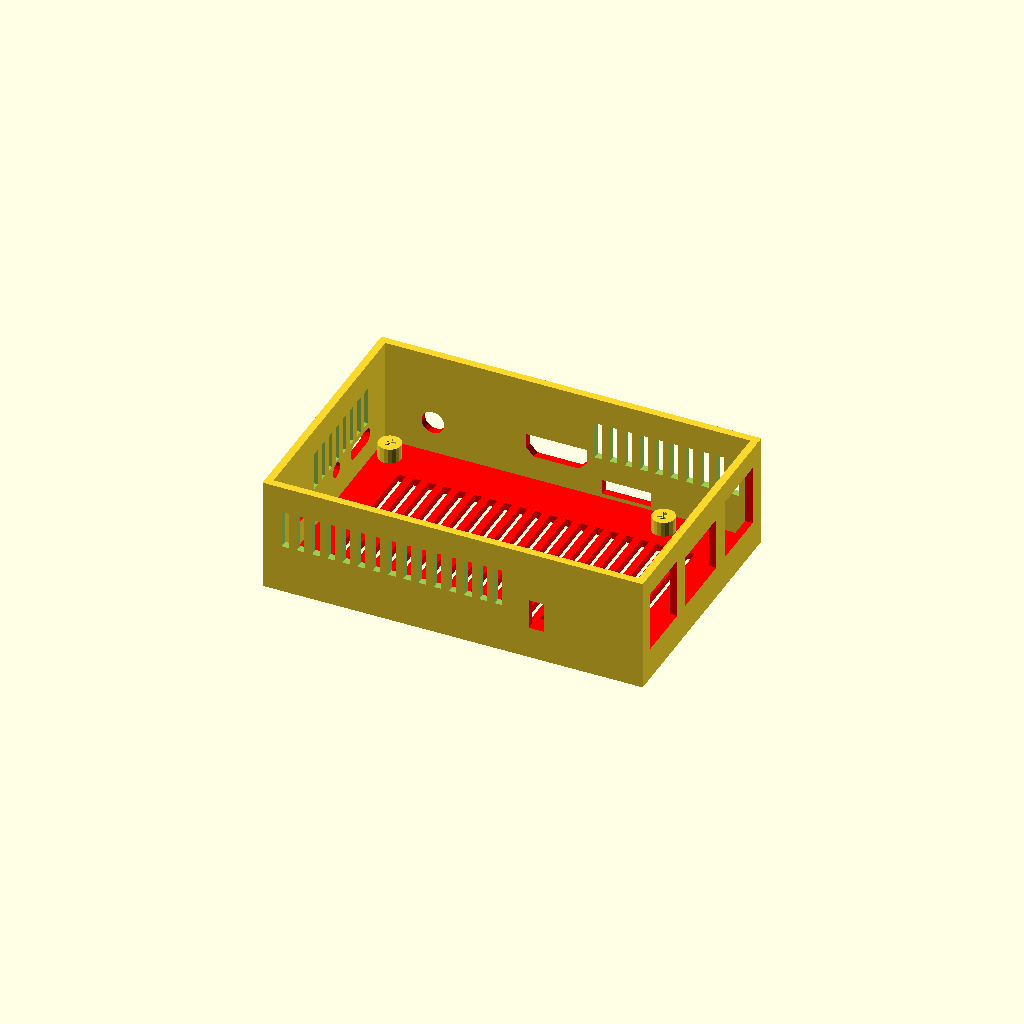
Cell 1 — every parameter at its default value.
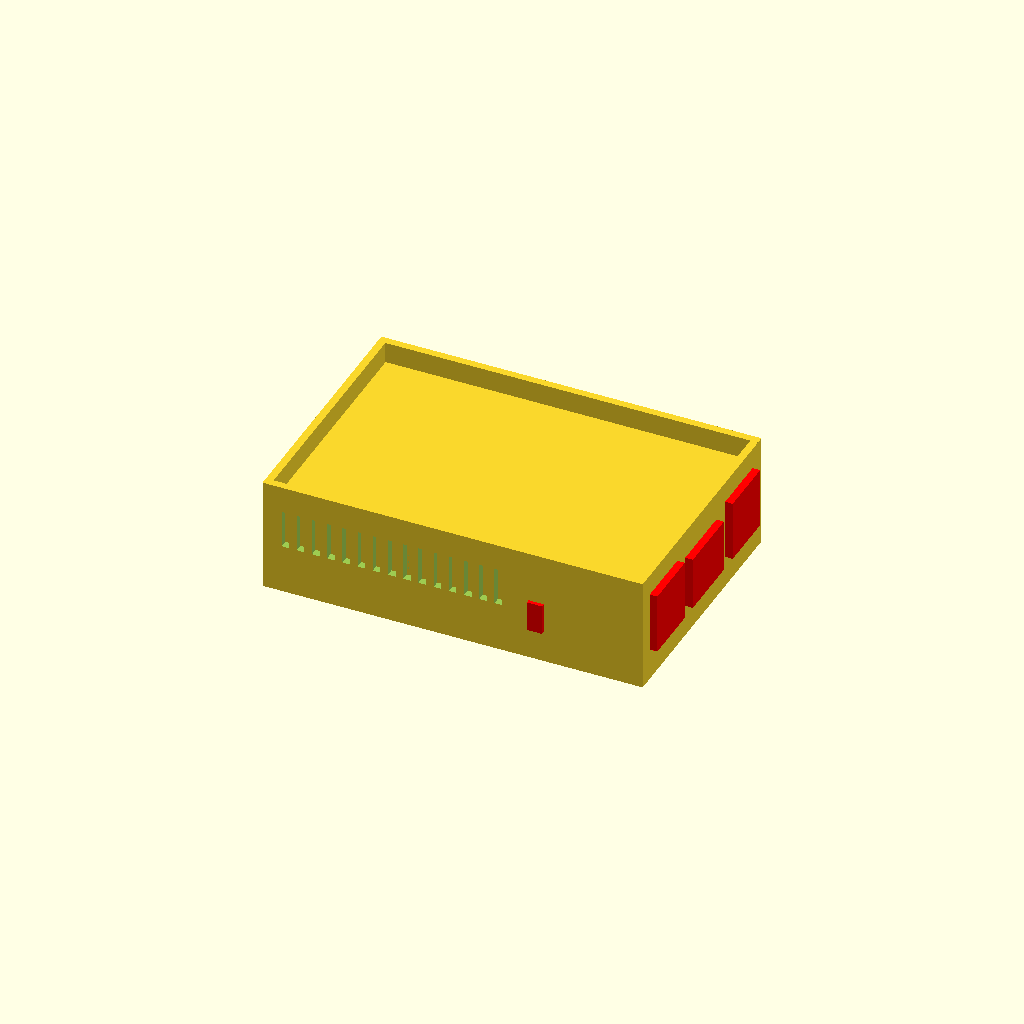
Cell 2: the same model with opiwin = true.
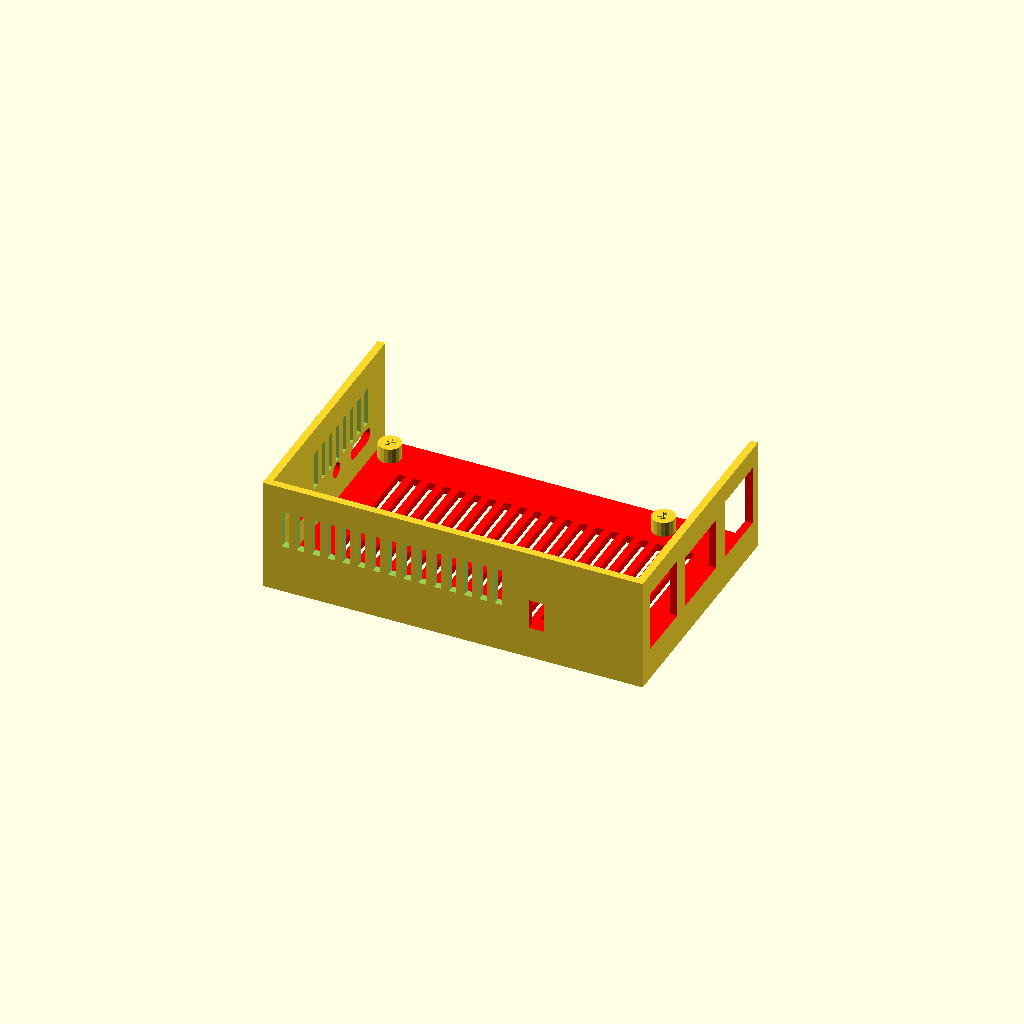
Cell 3: the same model with back = false.
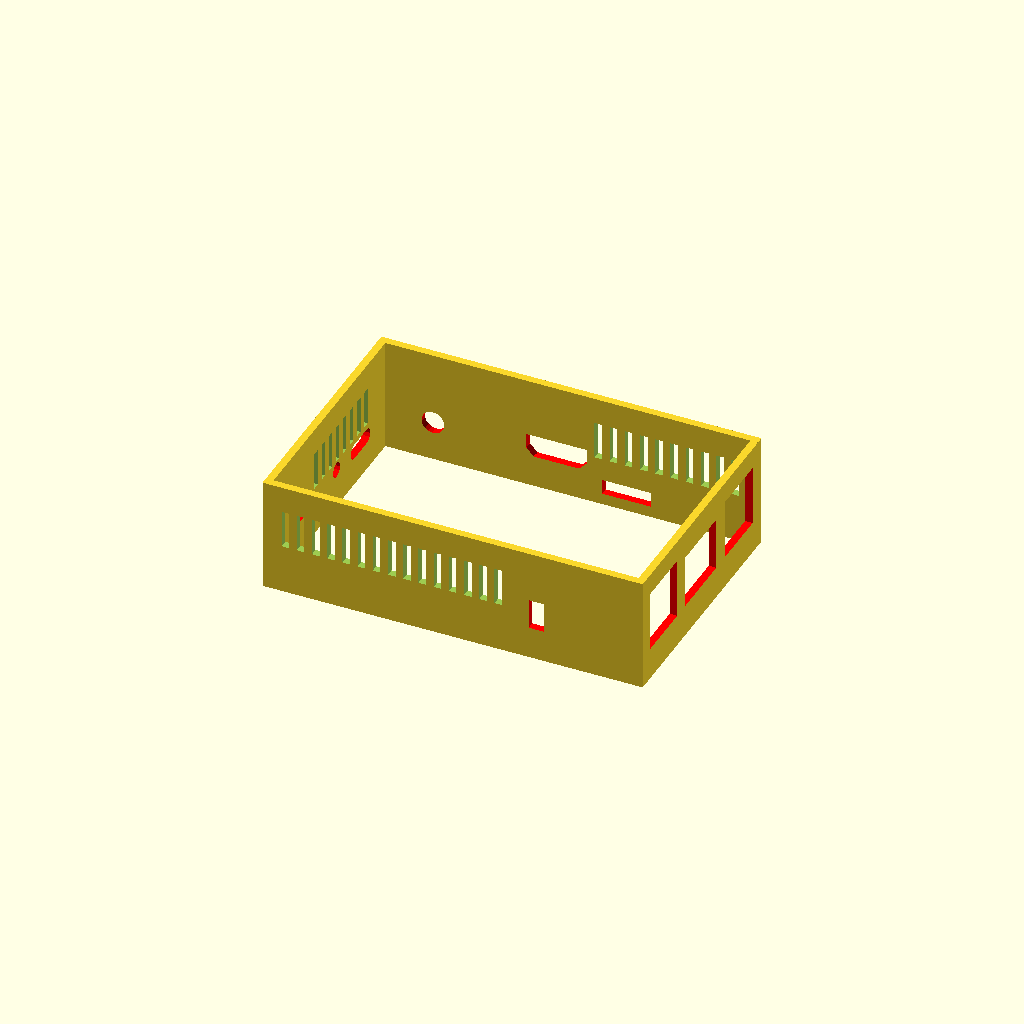
Cell 4: base = false (everything else at default).
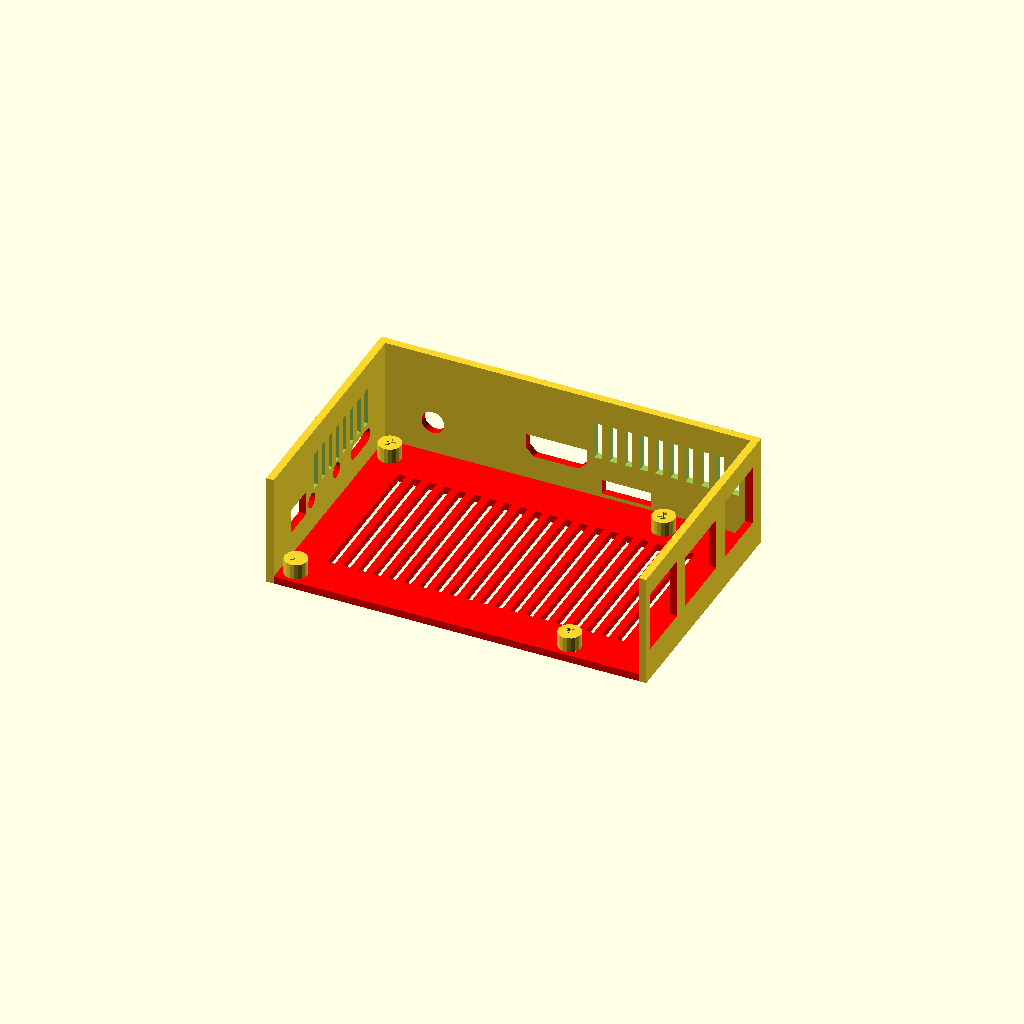
Cell 5: the same model with front = false.
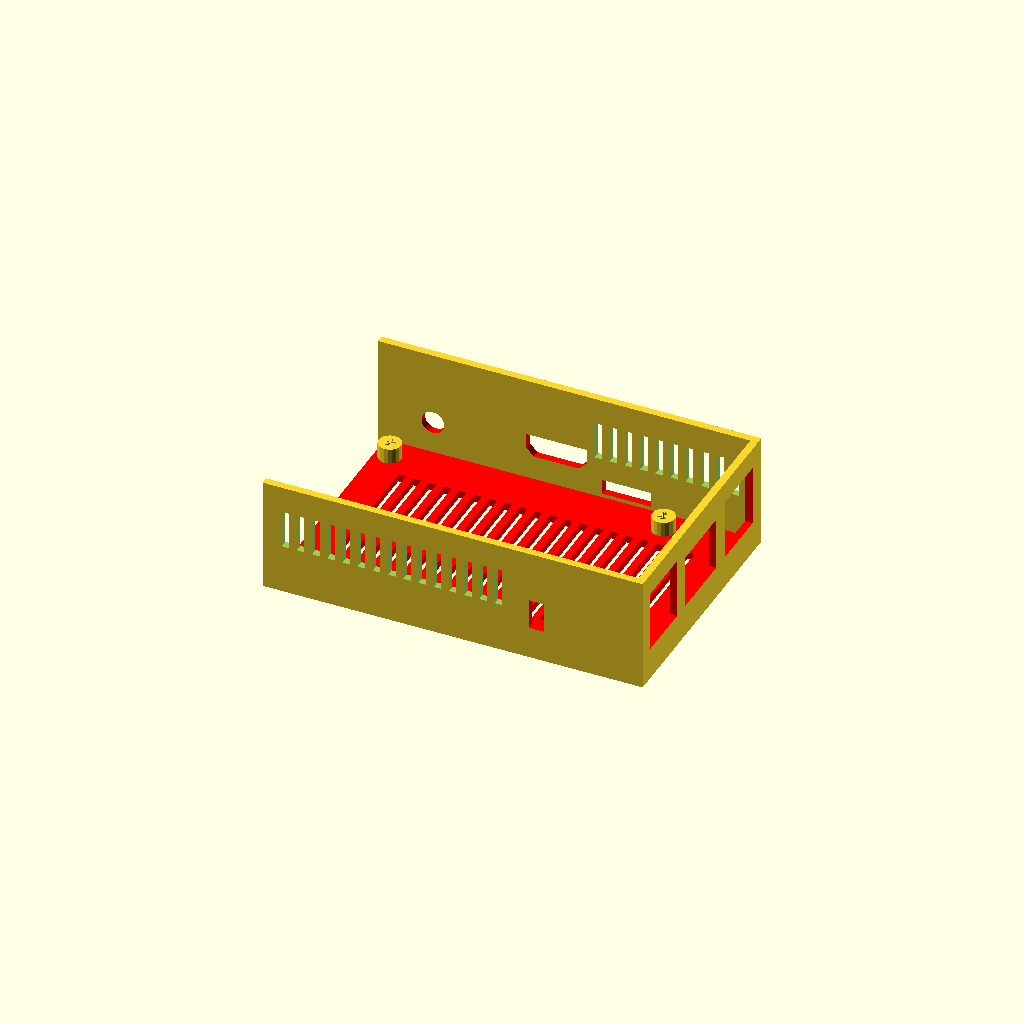
Cell 6: lside = false (everything else at default).
All cells are drawn from one camera (rotation 55°, 0°, 25°, orthographic, colour scheme Cornfield), so only the parameter changes between them.
The OpenSCAD source (OpiWin/OPiWin.scad):
$fa = 2;
$fs = 1;

// Orange Pi Win case
// http://www.orangepi.org/orangepiwiki/index.php/Orange_Pi_Win_Plus

opiwin = false;

back = true;
base = true;
front = true;
lside = true;
rside = true;
top = false;

display = false;
displayfront = false;

module OPiWin() {

   // body
   cube([93.5, 60, 20]);
   color([1,0,0,1]) {
   
      // Jack
      translate([11.5, 65, 4.55]) rotate([90, 0, 0]) cylinder(20, 3, 3);
   
      // HDMI
      translate([54.5, 45, 2.5])
         rotate([0, 270, 0]) 
         {   
         translate([0, 0, 4.5]) cube([2.5, 20, 12]);
         translate([2, 0, 2.5]) cube([4, 20, 16]);
         translate([0, 0, 4.6]) rotate([0, 45, 0]) cube([3, 20, 3]);
         translate([0, 0, 16.4]) rotate([0, 45, 0]) cube([3, 20, 3]);
         }   
         
      // SD card
      translate([56, 45, -3]) cube([13, 20, 4]);
      
            
      // USB 1
      translate([79, 1, 2.5]) cube([20, 15.5, 16]);
      
      // UTP
      translate([79, 21, 2.5]) cube([20, 17.5, 14]);

      // USB 2
      translate([79, 43.5, 2.5]) cube([20, 15.5, 16]);
      
      
      // Infra
      translate([67, -4, 2.5]) cube([4, 10, 8]);


      // Power
      translate([-4, 9, 2.5]) cube([20, 8.5, 6.5]);
      
      // switch 1
      translate([-4, 20.5, 4.5]) rotate([0, 90, 0]) cylinder(20, 2, 2);

      // switch 2
      translate([-4, 34.5, 4.5]) rotate([0, 90, 0]) cylinder(20, 2, 2);
     
      // USB
      translate([0, 9, 0]) {
         translate([-4, 35.5, 1.5]) cube([20, 7, 4]);
         translate([-4, 35.5, 3.5]) rotate([0, 90, 0]) cylinder(20, 2, 2);
         translate([-4, 42.5, 3.5]) rotate([0, 90, 0]) cylinder(20, 2, 2);
      }
   }      
}

module Front() {
   difference() {
      translate([-3, -3, -6]) cube([100, 2, 30]);
      
      OPiWin();

      translate([0, -6, 7])
         for(i = [1: 2: 30])
            translate([i * 2, 0, 0])
               cube([2, 10, 10]);
    }
}

module Base() {
color([1,0,0,1])
   difference() {
      translate([-1, -1, -6]) cube([96, 63, 2]);
      translate([6, 10, -10])
         for(i = [1: 2: 40])
            translate([i * 2, 0, 0])
               cube([2, 40, 10]);
      }
   
  // base
  translate([3, 3, -4])
  difference(){
    cylinder(4, 3, 3);
    cylinder(4, 1.5, 1.5);
  }
  translate([3, 56, -4])
  difference(){
    cylinder(4, 3, 3);
    cylinder(4, 1.5, 1.5);
  }
  translate([75, 3, -4])
  difference(){
    cylinder(4, 3, 3);
    cylinder(4, 1.5, 1.5);
  }
  translate([75, 56, -4])
  difference(){
    cylinder(4, 3, 3);
    cylinder(4, 1.5, 1.5);
  }
}

module Back() {
   difference() {
      translate([-3, 62, -6]) cube([100, 2, 30]);
      OPiWin();

      translate([52, 57, 7])
         for(i = [1: 2: 20])
            translate([i * 2, 0, 0])
               cube([2, 10, 10]);

     }
}

module LSide() {
   difference() {
      translate([-3, -1, -6]) cube([2, 63, 30]);
      
      OPiWin();      
      
      translate([-4, 20, 7])
         for(i = [1: 2: 15])
            translate([0, i * 2, 0])
               cube([10, 2, 10]);
    }
}

module RSide() {
  difference() {
    translate([95, -1, -6]) cube([2, 63, 30]);
    OPiWin();
  }
}

module Top() {
  color([1,0,0,1]) {
  difference() {
    translate([-1, -1, 19]) cube([96, 63, 5]);
    translate([0, 0, 19]) cube([94, 61, 5]);
    }
  difference() {  
    translate([-3, -3, 24]) cube([100, 67, 2]);    
    
    translate([6, 10, 22])
      for(i = [1: 2: 40])
         translate([i * 2, 0, 0])
            cube([2, 40, 10]);
    }
    }
}

module Display() {

   // slot
  difference() {
    translate([-1, -1, 19]) cube([96, 63, 5]);
    translate([0, 0, 19]) cube([94, 61, 5]);
    }

   // base
   difference() {
      translate([-10, -3, 24]) cube([113, 67, 2]);
      translate([0, 0, 24]) cube([88, 60, 10]);
   }

   // left side
   difference() {
      translate([-10, 60, 26])
         rotate([120, 0, 0]) cube([2, 66, 66]);
      translate([-17, -20, -10]) cube([10, 80, 35]);
      translate([-17, -33, 10]) cube([10, 30, 60]);
   }

   // right side
   translate([111, 0, 0])
      difference() {
         translate([-10, 60, 26])
            rotate([120, 0, 0]) cube([2, 66, 66]);
      
         translate([-17, -20, -10]) cube([10, 80, 35]);
    
         translate([-17, -33, 10]) cube([10, 30, 60]);
      }

   // back
   difference() {
      translate([-10, -3, 26]) cube([111, 2, 40]);
      translate([-7, -5, 30])
         for(i = [1: 2: 52])
            translate([i * 2, 0, 0]) cube([2, 10, 30]);      
   }
    
   // top
   translate([-10, 28, 81.5])
      rotate([120, 0, 0]) {
         difference() {
            cube([112, 2, 34.5]);
            translate([30, 0, 2]) cube([27, 10, 3]);
         }
         translate([2, -2, 2]) cube([27, 2, 3]);
         translate([58, -2, 2]) cube([54, 2, 3]);
      }
    
}

module DisplayFront() {
   // front
   translate([-10, 62, 25])
      rotate([-60, 0, 0])
         difference() {
            translate([0, -66, 0]) cube([113, 65, 2]); 
            translate([8, -64, 0]) cube([95, 61, 2]); 
         }

}

if(opiwin) OPiWin();
if(back) Back();
if(base) Base();
if(front) Front();
if(lside) LSide();
if(rside) RSide();
if(top) translate([0, 0, 2]) Top();
if(display) translate([0, 0, 2]) Display();
if(displayfront) translate([0, 0, 2]) DisplayFront();
Customizer parameters (derived from the source; name, type, default, range or options):
opiwin: bool, default false
back: bool, default true
base: bool, default true
front: bool, default true
lside: bool, default true
rside: bool, default true
top: bool, default false
display: bool, default false
displayfront: bool, default false
